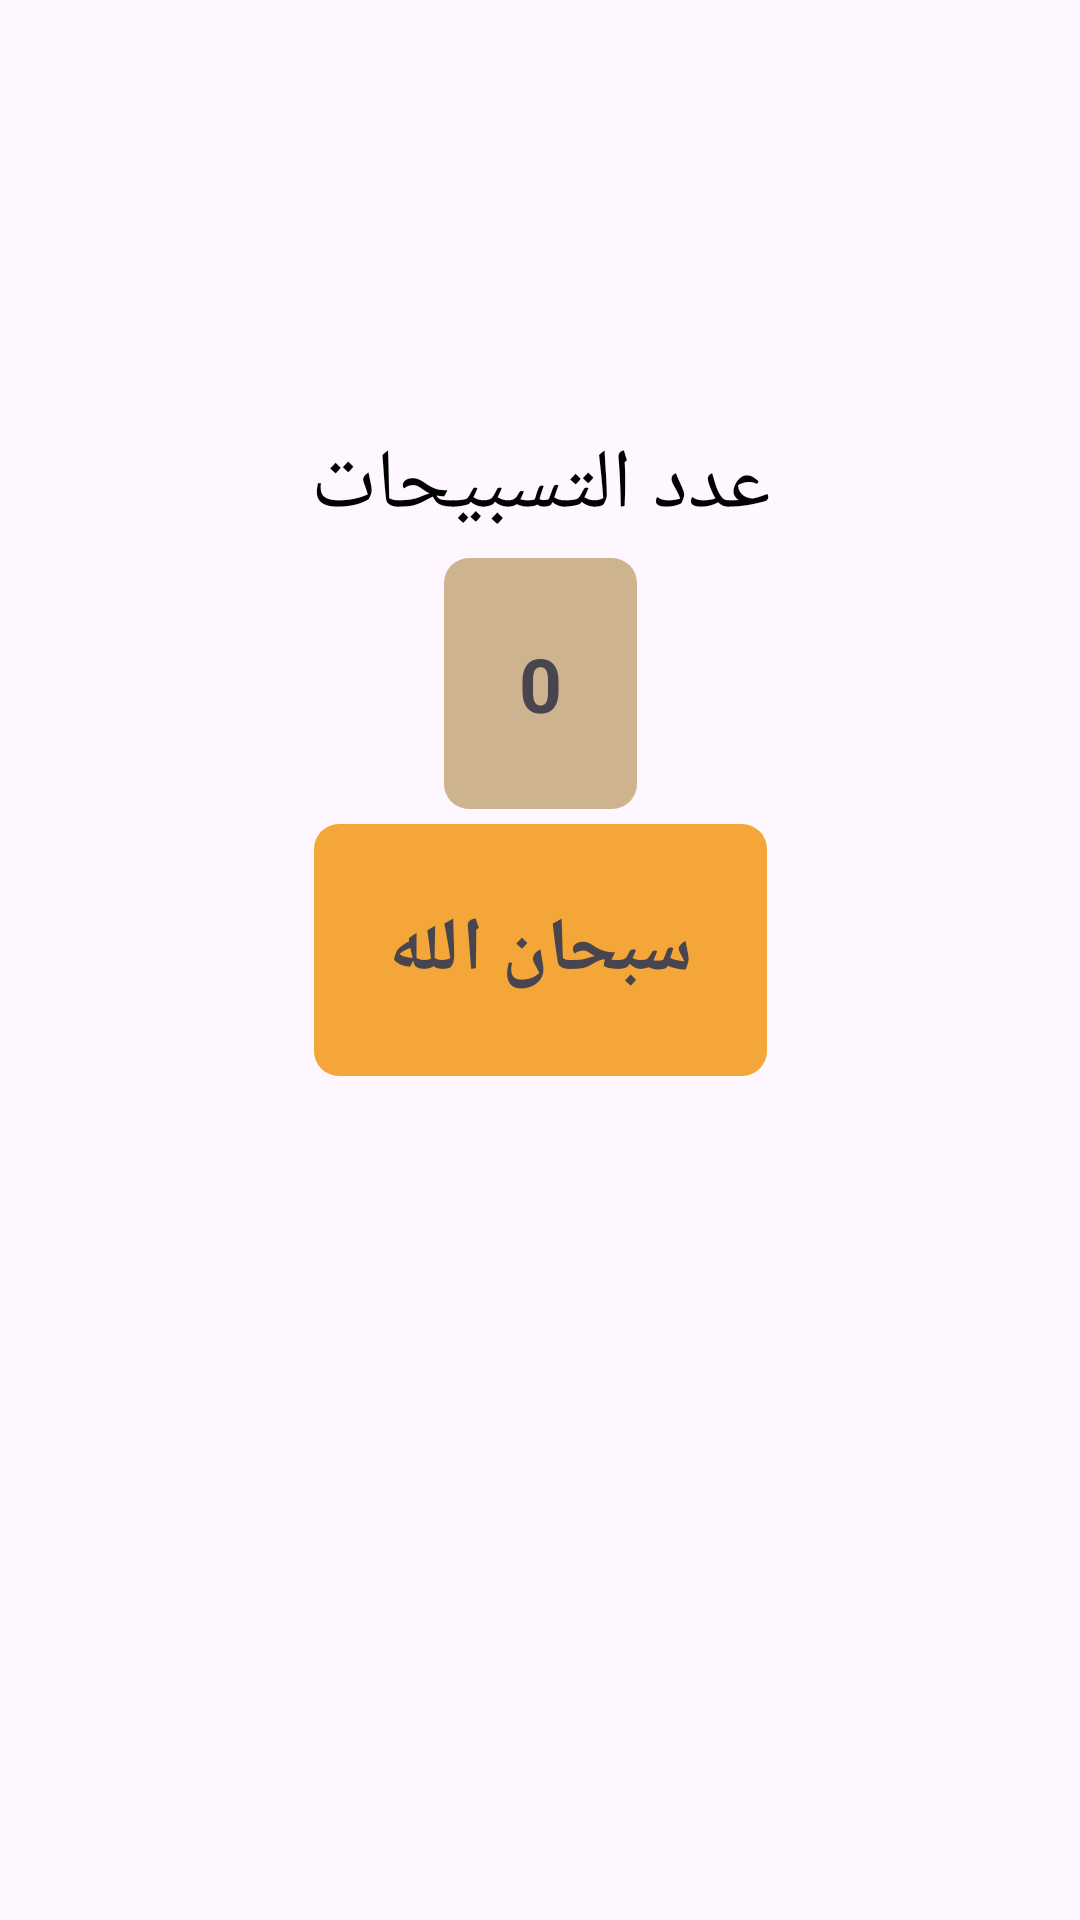

The Android layout XML behind this screen, and the referenced resources:
<!-- AndroidManifest.xml: application theme Theme.IslamiApp -->
<!-- res/layout/fragment_tasbeh.xml -->
<?xml version="1.0" encoding="utf-8"?>
<androidx.constraintlayout.widget.ConstraintLayout xmlns:android="http://schemas.android.com/apk/res/android"
    xmlns:tools="http://schemas.android.com/tools"
    android:layout_width="match_parent"
    android:layout_height="match_parent"
    xmlns:app="http://schemas.android.com/apk/res-auto">

    <ImageView
        android:id="@+id/head_sebha"
        android:layout_width="0dp"
        android:layout_height="0dp"
        android:src="@drawable/head_of_seb7a"
        app:layout_constraintEnd_toEndOf="parent"
        app:layout_constraintHorizontal_bias="0.5"
        app:layout_constraintHeight_percent=".15"
        app:layout_constraintWidth_percent=".3"
        android:adjustViewBounds="true"
        app:layout_constraintStart_toStartOf="parent"
        app:layout_constraintTop_toTopOf="@id/guiedl1" />
    
    <androidx.constraintlayout.widget.Guideline
        android:id="@+id/guiedl1"
        android:layout_width="wrap_content"
        android:layout_height="wrap_content"
        android:orientation="horizontal"
        app:layout_constraintGuide_percent=".08"/>
        

    <ImageView
        android:id="@+id/body_sebha"
        android:layout_width="0dp"
        android:layout_height="wrap_content"
        android:adjustViewBounds="true"
        android:src="@drawable/body_of_seb7a"
        app:layout_constraintEnd_toEndOf="parent"
        app:flow_horizontalBias=".5"
        android:layout_marginTop="-20dp"
        app:layout_constraintWidth_percent=".7"
        app:layout_constraintStart_toStartOf="parent"
        app:layout_constraintTop_toBottomOf="@+id/head_sebha"
         />

    <TextView
       android:id="@+id/number_tasbeeh"
       android:layout_width="match_parent"
       android:layout_height="wrap_content"
       android:textSize="28sp"
       android:text="@string/tasbeh_counter"
        android:gravity="center"
       app:layout_constraintStart_toStartOf="parent"
       app:layout_constraintEnd_toEndOf="parent"
       app:layout_constraintTop_toBottomOf="@id/body_sebha"
       android:layout_marginTop="15dp"
       android:textColor="@color/black"
      />
    <TextView
        android:id="@+id/counter_dhikr"
        android:layout_width="wrap_content"
        android:layout_height="wrap_content"
        app:layout_constraintEnd_toEndOf="parent"
        android:layout_marginTop="5dp"
        app:flow_horizontalBias=".5"
        android:text="@string/counter"
        android:padding="25dp"
        android:textSize="25sp"
        app:layout_constraintStart_toStartOf="parent"
        android:textStyle="bold"
        app:layout_constraintTop_toBottomOf="@id/number_tasbeeh"
        android:background="@drawable/bg_number_dhikr"/>
    <TextView
        android:id="@+id/dhikr"
        android:layout_width="wrap_content"
        android:layout_height="wrap_content"
        app:layout_constraintEnd_toEndOf="parent"
        android:layout_marginTop="5dp"
        app:flow_horizontalBias=".5"
       android:text="@string/dhikr_name"
        android:padding="25dp"
        android:textSize="25sp"
        app:layout_constraintStart_toStartOf="parent"
        android:textStyle="bold"
        app:layout_constraintTop_toBottomOf="@id/counter_dhikr"
        android:background="@drawable/bg_counter_dhikr"/>
</androidx.constraintlayout.widget.ConstraintLayout>
<!-- resources referenced by this layout -->
<resources>
  <color name="black">#FF000000</color>
  <!-- drawable bg_counter_dhikr (drawable) -->
  <?xml version="1.0" encoding="utf-8"?>
  <shape xmlns:android="http://schemas.android.com/apk/res/android">
      <solid android:color="#F4A738"/>
      <corners android:radius="25px"/>
  
  </shape>
  <!-- drawable bg_number_dhikr (drawable) -->
  <?xml version="1.0" encoding="utf-8"?>
  <shape xmlns:android="http://schemas.android.com/apk/res/android" >
      <solid android:color="#CEB48E"/>
      <corners android:radius="25px"/>
  
  </shape>
  <string name="counter">0</string>
  <string name="dhikr_name">سبحان الله</string>
  <string name="tasbeh_counter">عدد التسبيحات</string>
  <style name="Theme.IslamiApp" parent="Base.Theme.IslamiApp" />
  <style name="Base.Theme.IslamiApp" parent="Theme.Material3.DayNight.NoActionBar">
          
  
         <item name="colorPrimary">@color/gold</item>
          <item name="colorPrimaryVariant">@color/variantPrimary</item>
          <item name="android:statusBarColor">@color/variantPrimary</item>
      </style>
  <color name="gold"> #b7935f</color>
  <color name="variantPrimary">#FF81602F</color>
</resources>
